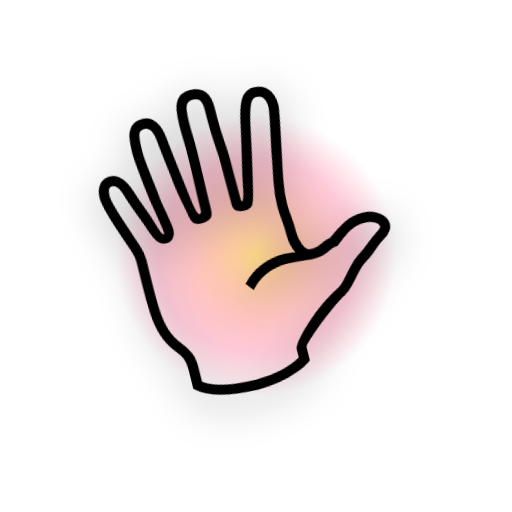
t = 0.00 s
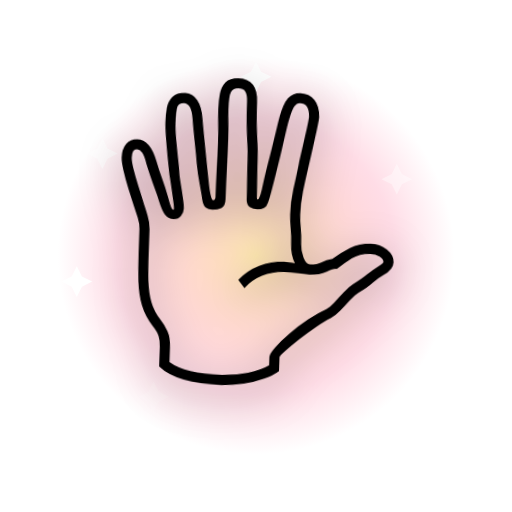
t = 0.60 s
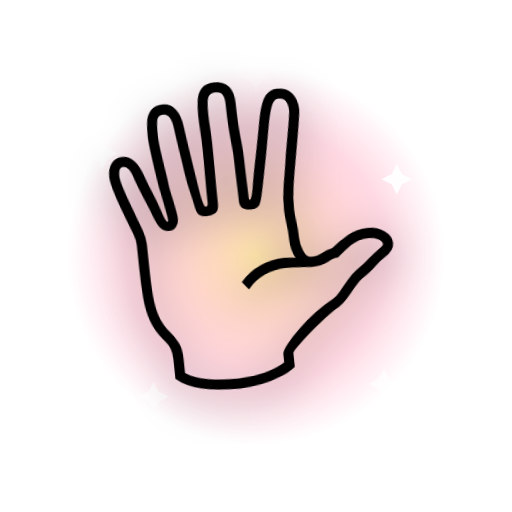
t = 1.10 s
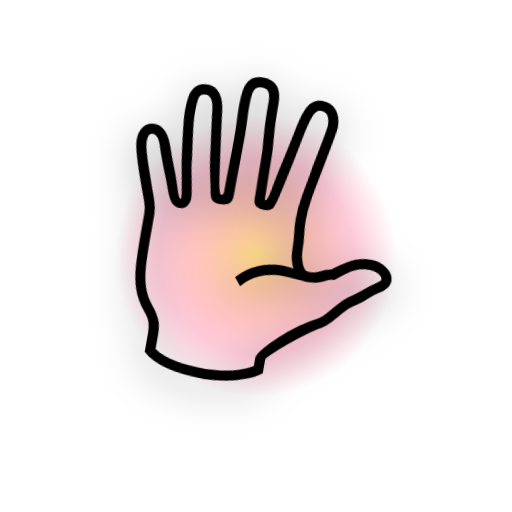
t = 1.60 s
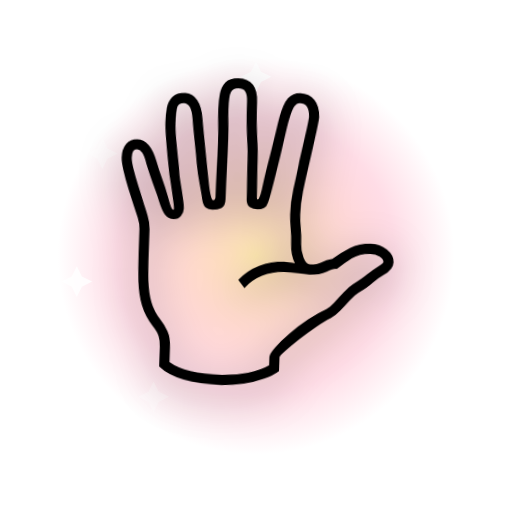
t = 2.20 s
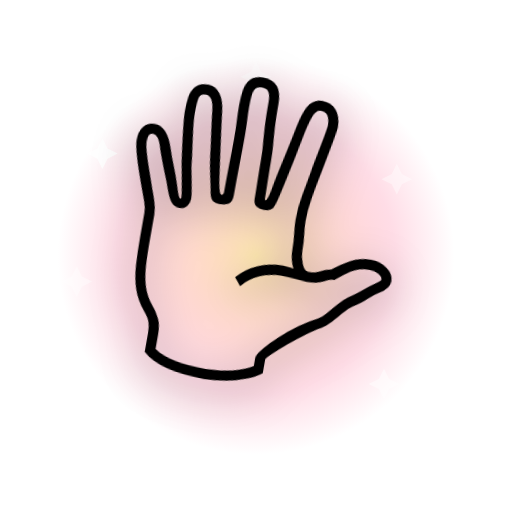
t = 2.60 s

The animated SVG that drew these frames (rendered in a browser with its animation timeline set to each time). Animation: 9 SMIL elements (animate=8,animateTransform=1); one cycle of 3.20 s, repeats indefinitely.

<svg xmlns="http://www.w3.org/2000/svg" viewBox="0 0 200 200">
  <defs>
    <radialGradient id="halo" cx="50%" cy="50%" r="50%">
      <stop offset="0%" stop-color="#ffd166" stop-opacity="0.85"/>
      <stop offset="70%" stop-color="#ff5c8a" stop-opacity="0.35"/>
      <stop offset="100%" stop-color="#ff5c8a" stop-opacity="0"/>
    </radialGradient>
  </defs>
  <g transform="translate(100 100)">
    <circle r="80" fill="url(#halo)">
      <animate attributeName="r" values="55;85;55" dur="1.6s" repeatCount="indefinite"/>
      <animate attributeName="opacity" values="0.9;0.5;0.9" dur="1.6s" repeatCount="indefinite"/>
    </circle>
    <g transform="translate(-60 -40)"><path d="M0 -6 L2 -2 L6 0 L2 2 L0 6 L-2 2 L-6 0 L-2 -2 Z" fill="#fff"><animate attributeName="opacity" values="0;1;0" dur="1.8s" begin="0.0s" repeatCount="indefinite"/></path></g>
    <g transform="translate(55 -30)"><path d="M0 -6 L2 -2 L6 0 L2 2 L0 6 L-2 2 L-6 0 L-2 -2 Z" fill="#fff"><animate attributeName="opacity" values="0;1;0" dur="2.0s" begin="0.2s" repeatCount="indefinite"/></path></g>
    <g transform="translate(-40 55)"><path d="M0 -6 L2 -2 L6 0 L2 2 L0 6 L-2 2 L-6 0 L-2 -2 Z" fill="#fff"><animate attributeName="opacity" values="0;1;0" dur="2.2s" begin="0.4s" repeatCount="indefinite"/></path></g>
    <g transform="translate(50 50)"><path d="M0 -6 L2 -2 L6 0 L2 2 L0 6 L-2 2 L-6 0 L-2 -2 Z" fill="#fff"><animate attributeName="opacity" values="0;1;0" dur="1.6s" begin="0.6s" repeatCount="indefinite"/></path></g>
    <g transform="translate(0 -70)"><path d="M0 -6 L2 -2 L6 0 L2 2 L0 6 L-2 2 L-6 0 L-2 -2 Z" fill="#fff"><animate attributeName="opacity" values="0;1;0" dur="2.4s" begin="0.8s" repeatCount="indefinite"/></path></g>
    <g transform="translate(-70 10)"><path d="M0 -6 L2 -2 L6 0 L2 2 L0 6 L-2 2 L-6 0 L-2 -2 Z" fill="#fff"><animate attributeName="opacity" values="0;1;0" dur="2.0s" begin="1.0s" repeatCount="indefinite"/></path></g>
    <g>
      <animateTransform attributeName="transform" type="rotate" values="-14;14;-14" dur="0.35s" repeatCount="indefinite" additive="sum"/>
      <text x="0" y="0" text-anchor="middle" dominant-baseline="central"
            font-size="110" font-family="'Apple Color Emoji','Segoe UI Emoji','Noto Color Emoji',sans-serif"
            style="filter: drop-shadow(0 4px 8px rgba(0,0,0,0.35));">🖐️</text>
    </g>
  </g>
</svg>
